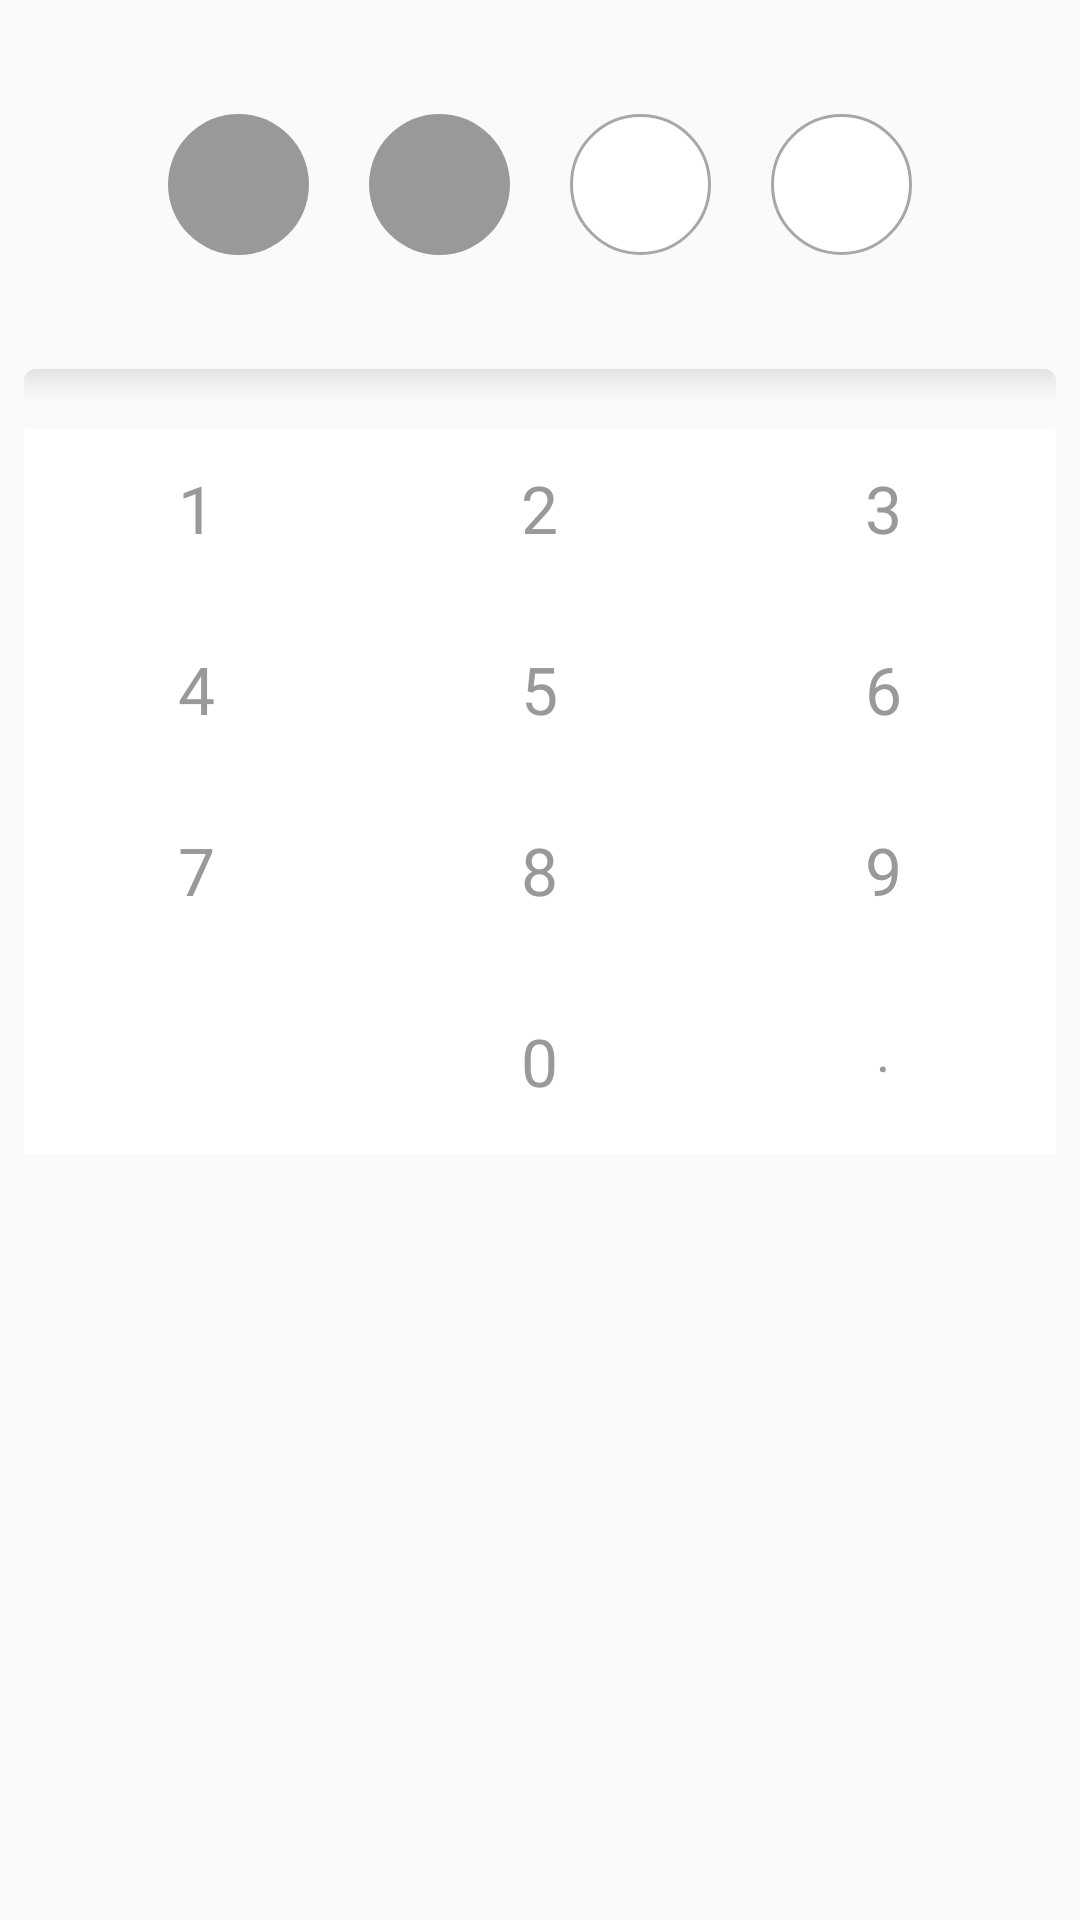

The Android layout XML behind this screen, and the referenced resources:
<!-- AndroidManifest.xml: application theme AppTheme -->
<!-- res/layout/enterpinactivityskeyboard.xml -->
<LinearLayout xmlns:android="http://schemas.android.com/apk/res/android"
    android:layout_width="match_parent"
    android:layout_height="match_parent"
    android:orientation="vertical"
    android:padding="8dp"
    android:paddingBottom="20dp">


    <LinearLayout
        android:id="@+id/frstll"
        android:layout_width="fill_parent"
        android:layout_height="70dp"
        android:layout_marginTop="20dp"
        android:gravity="center_horizontal"
        android:orientation="horizontal">

        <EditText
            android:id="@+id/etdigit1"
            android:layout_width="47dp"
            android:layout_height="47dp"
            android:layout_margin="10dp"
            android:layout_marginBottom="20dp"
            android:background="@drawable/enterpinedittext"
            android:cursorVisible="false"
            android:gravity="center_vertical|center"
            android:inputType="number"
            android:maxLength="1"
            android:padding="5dp"
            android:textColorHint="#ffffff"
            android:textSize="30sp" />

        <EditText
            android:id="@+id/etdigit2"
            android:layout_width="47dp"
            android:layout_height="47dp"
            android:layout_margin="10dp"
            android:background="@drawable/enterpinedittext"
            android:cursorVisible="false"
            android:gravity="center_vertical|center"
            android:inputType="number"
            android:maxLength="1"
            android:padding="5dp"
            android:textColorHint="#ffffff"
            android:textSize="30sp" />

        <EditText
            android:id="@+id/etdigit3"
            android:layout_width="47dp"
            android:layout_height="47dp"
            android:layout_margin="10dp"
            android:background="@drawable/enterpinedittext1"
            android:cursorVisible="false"
            android:gravity="center_vertical|center"
            android:inputType="number"
            android:maxLength="1"
            android:padding="5dp"
            android:textColorHint="#ffffff"
            android:textSize="30sp" />

        <EditText
            android:id="@+id/etdigit4"
            android:layout_width="47dp"
            android:layout_height="47dp"
            android:layout_margin="10dp"
            android:background="@drawable/enterpinedittext1"
            android:cursorVisible="false"
            android:gravity="center_vertical|center"
            android:inputType="number"
            android:maxLength="1"
            android:padding="5dp"
            android:textColorHint="#ffffff"

            android:textSize="30sp" />
    </LinearLayout>

    <View
        android:id="@+id/shadow"
        android:layout_width="fill_parent"
        android:layout_height="20dp"
        android:layout_below="@+id/frstll"
        android:layout_marginTop="25dp"
        android:background="@drawable/shadow" />

    <TableLayout
        android:id="@+id/keyboard"
        android:layout_width="match_parent"
        android:layout_height="wrap_content"
        android:background="@android:color/white"
        android:divider="@drawable/keyboard_divider"
        android:orientation="vertical"
        android:showDividers="beginning|middle|end">

        <TableRow style="@style/keyboard_row">

            <TextView
                android:id="@+id/t9_key_1"
                style="@style/keyboard_number_button"
                android:text="@string/number_one" />

            <TextView
                android:id="@+id/t9_key_2"
                style="@style/keyboard_number_button"
                android:text="@string/number_two" />

            <TextView
                android:id="@+id/t9_key_3"
                style="@style/keyboard_number_button"
                android:text="@string/number_three" />
        </TableRow>

        <TableRow style="@style/keyboard_row">

            <TextView
                android:id="@+id/t9_key_4"
                style="@style/keyboard_number_button"
                android:text="@string/number_four" />

            <TextView
                android:id="@+id/t9_key_5"
                style="@style/keyboard_number_button"
                android:text="@string/number_five" />

            <TextView
                android:id="@+id/t9_key_6"
                style="@style/keyboard_number_button"
                android:text="@string/number_six" />
        </TableRow>

        <TableRow style="@style/keyboard_row">

            <TextView
                android:id="@+id/t9_key_7"
                style="@style/keyboard_number_button"
                android:text="@string/number_seven" />

            <TextView
                android:id="@+id/t9_key_8"
                style="@style/keyboard_number_button"
                android:text="@string/number_eight" />

            <TextView
                android:id="@+id/t9_key_9"
                style="@style/keyboard_number_button"
                android:text="@string/number_nine" />
        </TableRow>

        <TableRow style="@style/keyboard_row">

            <ImageView
                android:id="@+id/t9_key_backspace"
                style="@style/keyboard_clear_button"
                android:src="@drawable/backspace"
                android:textAppearance="?android:attr/textAppearanceMedium" />

            <TextView
                android:id="@+id/t9_key_0"
                style="@style/keyboard_number_button"
                android:paddingBottom="5dp"
                android:text="@string/number_zero" />

            <TextView
                android:id="@+id/t9_key_dot"
                style="@style/keyboard_button"
                android:paddingBottom="12dp"
                android:text="@string/btn_dot"
                android:textAppearance="?android:attr/textAppearanceMedium" />
        </TableRow>
    </TableLayout>
</LinearLayout>
<!-- resources referenced by this layout -->
<resources>
  <!-- drawable enterpinedittext (drawable) -->
  <shape xmlns:android="http://schemas.android.com/apk/res/android"
      android:shape="rectangle" android:padding="10dp">
      <solid android:color="#ffffff"/>
      <corners
          android:bottomRightRadius="25dp"
          android:bottomLeftRadius="25dp"
          android:topLeftRadius="25dp"
          android:topRightRadius="25dp"/>
      <padding
          android:bottom="10dp"
          android:left="10dp"
          android:right="10dp"
          android:top="10dp" />
  
      <solid android:color="#999999" />
  
  </shape>
  <!-- drawable enterpinedittext1 (drawable) -->
  <shape xmlns:android="http://schemas.android.com/apk/res/android"
      android:shape="rectangle"
      android:padding="10dp">
      <solid android:color="#000000"/>
      <stroke android:width="1dp" android:color="#a7a7a7" />
      <corners
          android:bottomRightRadius="25dp"
          android:bottomLeftRadius="25dp"
          android:topLeftRadius="25dp"
          android:topRightRadius="25dp"/>
      <padding
          android:bottom="10dp"
          android:left="10dp"
          android:right="10dp"
          android:top="10dp" />
  
      <solid android:color="#ffffff" />
  
  </shape>
  <!-- drawable keyboard_divider (drawable) -->
  <?xml version="1.0" encoding="utf-8"?>
  <shape xmlns:android="http://schemas.android.com/apk/res/android">
      <solid android:color="#ffffff"/>
      <size
          android:width="1px"
          android:height="1px"/>
  </shape>
  <!-- drawable shadow (drawable) -->
  <?xml version="1.0" encoding="UTF-8"?>
  <shape xmlns:android="http://schemas.android.com/apk/res/android">
  
      <padding android:left="5dp" android:top="5dp" android:right="5dp"
          android:bottom="5dp" />
      <corners android:radius="4dp" />
      <gradient
          android:angle="90"
          android:startColor="#80f7f7f7"
          android:centerColor="#80f7f7f7"
          android:endColor="#80CCCCCC"
          android:type="linear" />
  </shape>
  <string name="btn_dot">.</string>
  <string name="number_eight">8</string>
  <string name="number_five">5</string>
  <string name="number_four">4</string>
  <string name="number_nine">9</string>
  <string name="number_one">1</string>
  <string name="number_seven">7</string>
  <string name="number_six">6</string>
  <string name="number_three">3</string>
  <string name="number_two">2</string>
  <string name="number_zero">0</string>
  <style name="keyboard_button">
          <item name="android:layout_width">0dp</item>
          <item name="android:layout_height">60dp</item>
          <item name="android:layout_weight">1</item>
          <item name="android:paddingTop">4dp</item>
          <item name="android:paddingBottom">12dp</item>
          <item name="android:clickable">true</item>
          <item name="android:textColor">#999999</item>
          <item name="android:gravity">center</item>
          <item name="android:scaleType">centerInside</item>
          <item name="android:background">@drawable/keyboard_button_bg</item>
          <item name="android:textAppearance">?android:attr/textAppearanceLarge</item>
      </style>
  <style name="keyboard_number_button" parent="keyboard_button">
          <item name="android:tag">number_button</item>
      </style>
  <style name="keyboard_row">
          <item name="android:layout_width">match_parent</item>
          <item name="android:layout_height">wrap_content</item>
          <item name="android:divider">@drawable/keyboard_divider</item>
          <item name="android:gravity">center</item>
          <item name="android:showDividers">beginning|middle|end</item>
      </style>
  <style name="AppTheme" parent="Theme.AppCompat.Light.DarkActionBar">
          
          <item name="colorPrimary">@color/colorPrimary</item>
          <item name="colorPrimaryDark">@color/colorPrimaryDark</item>
          <item name="colorAccent">@color/colorAccent</item>
      </style>
  <!-- not gathered from this repository: default colours our renderer supplied (Android Studio template values) -->
  <color name="colorPrimary">#FF6200EE</color>
  <color name="colorPrimaryDark">#FF3700B3</color>
  <color name="colorAccent">#FF03DAC5</color>
</resources>
